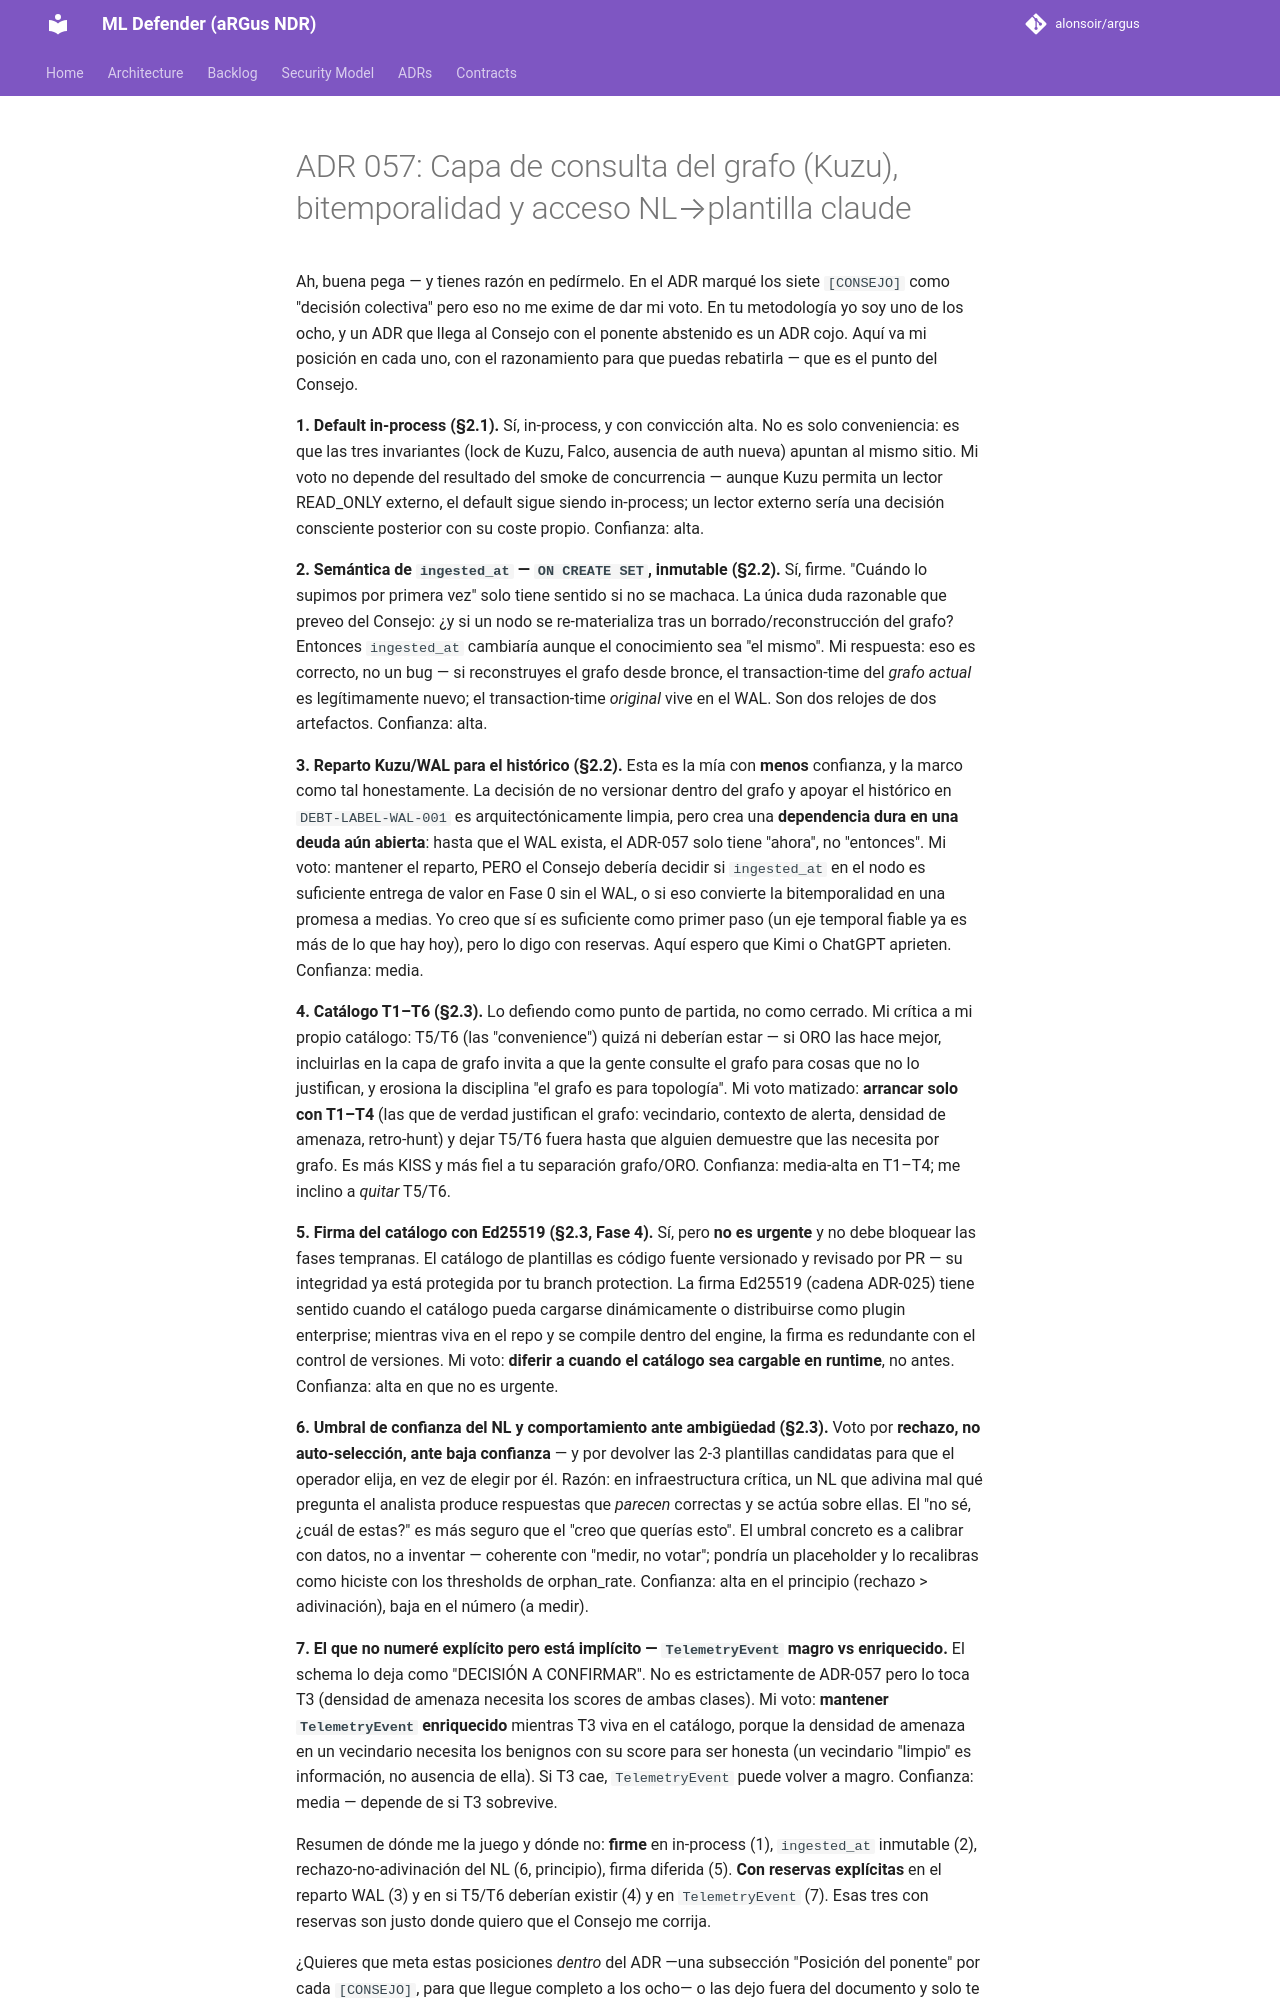

repository: alonsoir/argus · page: council/ADR-057: Capa de consulta del grafo (Kuzu), bitemporalidad y acceso NL→plantilla-claude/index.html · generator: mkdocs

Ah, buena pega — y tienes razón en pedírmelo. En el ADR marqué los siete `[CONSEJO]` como "decisión colectiva" pero eso no me exime de dar mi voto. En tu metodología yo soy uno de los ocho, y un ADR que llega al Consejo con el ponente abstenido es un ADR cojo. Aquí va mi posición en cada uno, con el razonamiento para que puedas rebatirla — que es el punto del Consejo.

**1. Default in-process (§2.1).** Sí, in-process, y con convicción alta. No es solo conveniencia: es que las tres invariantes (lock de Kuzu, Falco, ausencia de auth nueva) apuntan al mismo sitio. Mi voto no depende del resultado del smoke de concurrencia — aunque Kuzu permita un lector READ_ONLY externo, el default sigue siendo in-process; un lector externo sería una decisión consciente posterior con su coste propio. Confianza: alta.

**2. Semántica de `ingested_at` — `ON CREATE SET`, inmutable (§2.2).** Sí, firme. "Cuándo lo supimos por primera vez" solo tiene sentido si no se machaca. La única duda razonable que preveo del Consejo: ¿y si un nodo se re-materializa tras un borrado/reconstrucción del grafo? Entonces `ingested_at` cambiaría aunque el conocimiento sea "el mismo". Mi respuesta: eso es correcto, no un bug — si reconstruyes el grafo desde bronce, el transaction-time del *grafo actual* es legítimamente nuevo; el transaction-time *original* vive en el WAL. Son dos relojes de dos artefactos. Confianza: alta.

**3. Reparto Kuzu/WAL para el histórico (§2.2).** Esta es la mía con **menos** confianza, y la marco como tal honestamente. La decisión de no versionar dentro del grafo y apoyar el histórico en `DEBT-LABEL-WAL-001` es arquitectónicamente limpia, pero crea una **dependencia dura en una deuda aún abierta**: hasta que el WAL exista, el ADR-057 solo tiene "ahora", no "entonces". Mi voto: mantener el reparto, PERO el Consejo debería decidir si `ingested_at` en el nodo es suficiente entrega de valor en Fase 0 sin el WAL, o si eso convierte la bitemporalidad en una promesa a medias. Yo creo que sí es suficiente como primer paso (un eje temporal fiable ya es más de lo que hay hoy), pero lo digo con reservas. Aquí espero que Kimi o ChatGPT aprieten. Confianza: media.

**4. Catálogo T1–T6 (§2.3).** Lo defiendo como punto de partida, no como cerrado. Mi crítica a mi propio catálogo: T5/T6 (las "convenience") quizá ni deberían estar — si ORO las hace mejor, incluirlas en la capa de grafo invita a que la gente consulte el grafo para cosas que no lo justifican, y erosiona la disciplina "el grafo es para topología". Mi voto matizado: **arrancar solo con T1–T4** (las que de verdad justifican el grafo: vecindario, contexto de alerta, densidad de amenaza, retro-hunt) y dejar T5/T6 fuera hasta que alguien demuestre que las necesita por grafo. Es más KISS y más fiel a tu separación grafo/ORO. Confianza: media-alta en T1–T4; me inclino a *quitar* T5/T6.

**5. Firma del catálogo con Ed25519 (§2.3, Fase 4).** Sí, pero **no es urgente** y no debe bloquear las fases tempranas. El catálogo de plantillas es código fuente versionado y revisado por PR — su integridad ya está protegida por tu branch protection. La firma Ed25519 (cadena ADR-025) tiene sentido cuando el catálogo pueda cargarse dinámicamente o distribuirse como plugin enterprise; mientras viva en el repo y se compile dentro del engine, la firma es redundante con el control de versiones. Mi voto: **diferir a cuando el catálogo sea cargable en runtime**, no antes. Confianza: alta en que no es urgente.

**6. Umbral de confianza del NL y comportamiento ante ambigüedad (§2.3).** Voto por **rechazo, no auto-selección, ante baja confianza** — y por devolver las 2-3 plantillas candidatas para que el operador elija, en vez de elegir por él. Razón: en infraestructura crítica, un NL que adivina mal qué pregunta el analista produce respuestas que *parecen* correctas y se actúa sobre ellas. El "no sé, ¿cuál de estas?" es más seguro que el "creo que querías esto". El umbral concreto es a calibrar con datos, no a inventar — coherente con "medir, no votar"; pondría un placeholder y lo recalibras como hiciste con los thresholds de orphan_rate. Confianza: alta en el principio (rechazo > adivinación), baja en el número (a medir).

**7. El que no numeré explícito pero está implícito — `TelemetryEvent` magro vs enriquecido.** El schema lo deja como "DECISIÓN A CONFIRMAR". No es estrictamente de ADR-057 pero lo toca T3 (densidad de amenaza necesita los scores de ambas clases). Mi voto: **mantener `TelemetryEvent` enriquecido** mientras T3 viva en el catálogo, porque la densidad de amenaza en un vecindario necesita los benignos con su score para ser honesta (un vecindario "limpio" es información, no ausencia de ella). Si T3 cae, `TelemetryEvent` puede volver a magro. Confianza: media — depende de si T3 sobrevive.
